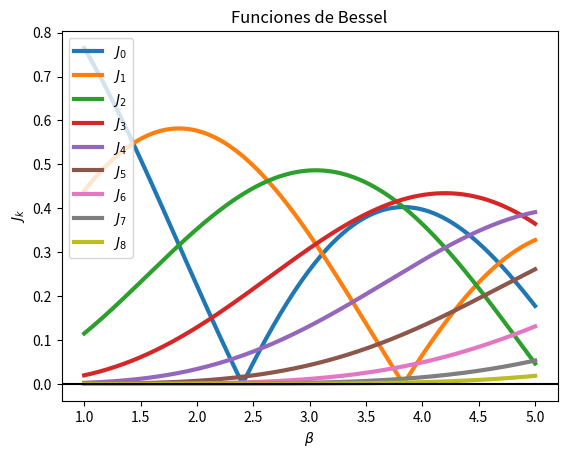

Write the Python code that produced this figure.
from scipy import special
import numpy as np
import matplotlib.pyplot as plt

plt.figure()

beta = np.linspace(1,5,400)

for k in range(9):
	plt.plot(beta,abs(special.jn(k,beta)), linewidth=3,label='$J_%s$'% k)
#	plt.plot(beta,abs(special.jn(k,beta)), linewidth=3)

plt.legend()
plt.title('Funciones de Bessel')
plt.ylabel('$J_k$')
plt.xlabel(r'$\beta$')
plt.axhline(0, color="black")
plt.show()

